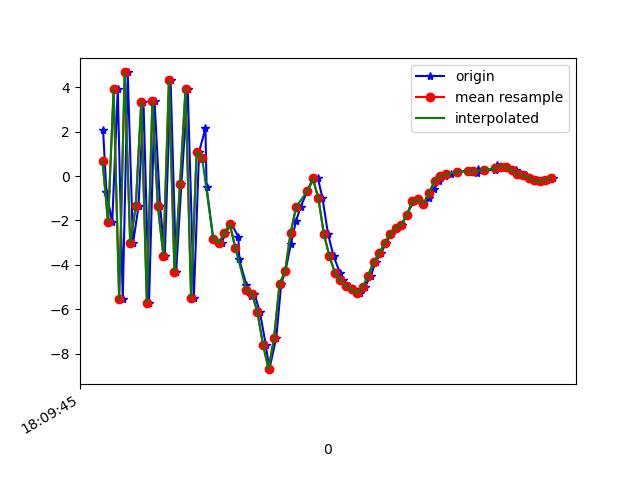

The table this chart was drawn from, first rows:
1617818985782, 514629344588365, 2.0574598, 1.1098499, -4.866514
1617818985794, 514629363819135, -0.7249, 0.7813, 7.957
1617818985815, 514629383049905, -2.085, 0.4834, -7.165
1617818985835, 514629402280675, 3.902, 1.665, 7.294
1617818985853, 514629421511445, -5.528, 0.02311, -2.163
1617818985871, 514629440742215, 4.664, 1.712, -0.748
1617818985890, 514629459972985, -3.035, 0.5524, 6.523
1617818985910, 514629479203755, -1.37, 0.8075, -6.821
1617818985928, 514629498434525, 3.351, 1.837, 7.238
1617818985948, 514629517665295, -5.702, 0.08564, -1.374
1617818985968, 514629536896065, 3.36, 1.708, -2.028
1617818985988, 514629556126835, -1.372, 0.9899, 7.617
1617818986005, 514629575357605, -3.585, 0.654, -6.54
1617818986026, 514629594588375, 4.308, 2.224, 3.522
1617818986046, 514629613819145, -4.317, 0.6772, 4.128
1617818986065, 514629633049915, -0.3646, 0.9952, -7.5
1617818986088, 514629652280685, 3.916, 2.901, 5.606
1617818986110, 514629671511455, -5.482, 1.77, -1.053
1617818986129, 514629690742225, 1.091, 2.274, -7.645
1617818986152, 514629709972995, 2.146, 2.743, 1.589
1617818986156, 514629729203765, -0.5064, 4.891, -4.168
1617818986180, 514629748434535, -2.815, 7.4, -7.099
1617818986211, 514629767665305, -3.019, 5.423, -6.952
1617818986223, 514629786896075, -2.577, 2.683, -6.307
1617818986246, 514629806126845, -2.16, 2.677, -6.003
1617818986271, 514629825357615, -2.733, 3.601, -5.511
1617818986274, 514629844588385, -3.749, 2.881, -4.07
1617818986300, 514629863819155, -4.899, 1.394, -2.77
1617818986315, 514629883049925, -5.389, -0.08091, -2.178
1617818986329, 514629902280695, -5.292, -0.6648, -3.2
1617818986349, 514629921511465, -6.142, -0.05418, -2.209
1617818986370, 514629940742235, -7.596, -0.4433, 1.506
1617818986383, 514629959973005, -8.698, -3.822, 6.227
1617818986408, 514629979203775, -7.277, -5.837, 8.355
1617818986426, 514629998434545, -4.843, -5.031, 8.886
1617818986441, 514630017665315, -4.293, -3.745, 9.536
1617818986461, 514630036896085, -3.051, -3.995, 10.99
1617818986479, 514630056126855, -2.042, -4.323, 11.66
1617818986496, 514630075357625, -1.39, -4.417, 11.96
1617818986520, 514630094588395, -0.6861, -3.171, 12.02
1617818986542, 514630113819165, -0.1402, -1.466, 11.12
1617818986558, 514630133049935, -0.07539, -0.9608, 9.368
1617818986575, 514630152280705, -0.9931, -1.742, 7.763
1617818986595, 514630171511475, -2.606, -2.869, 6.079
1617818986615, 514630190742245, -3.606, -3.008, 4.674
1617818986638, 514630209973015, -4.355, -2.831, 2.84
1617818986651, 514630229203785, -4.688, -2.507, 1.478
1617818986670, 514630248434555, -4.958, -2.43, 0.3492
1617818986689, 514630267665325, -5.11, -2.482, -0.1586
1617818986709, 514630286896095, -5.25, -2.801, -1.253
1617818986727, 514630306126865, -5.018, -1.539, -2.61
1617818986750, 514630325357635, -4.494, -0.8856, -3.001
1617818986767, 514630344588405, -3.86, -0.8781, -3.121
1617818986786, 514630363819175, -3.485, -0.2309, -3.773
1617818986804, 514630383049945, -3.025, 0.9406, -5.018
1617818986823, 514630402280715, -2.604, 2.134, -5.266
1617818986846, 514630421511485, -2.33, 1.482, -5.716
1617818986862, 514630440742255, -2.196, 1.081, -5.261
1617818986880, 514630459973025, -1.738, 0.9098, -4.802
1617818986905, 514630479203795, -1.131, 1.188, -4.574
1617818986920, 514630498434565, -1.042, 0.969, -4.177
... 25 more rows
